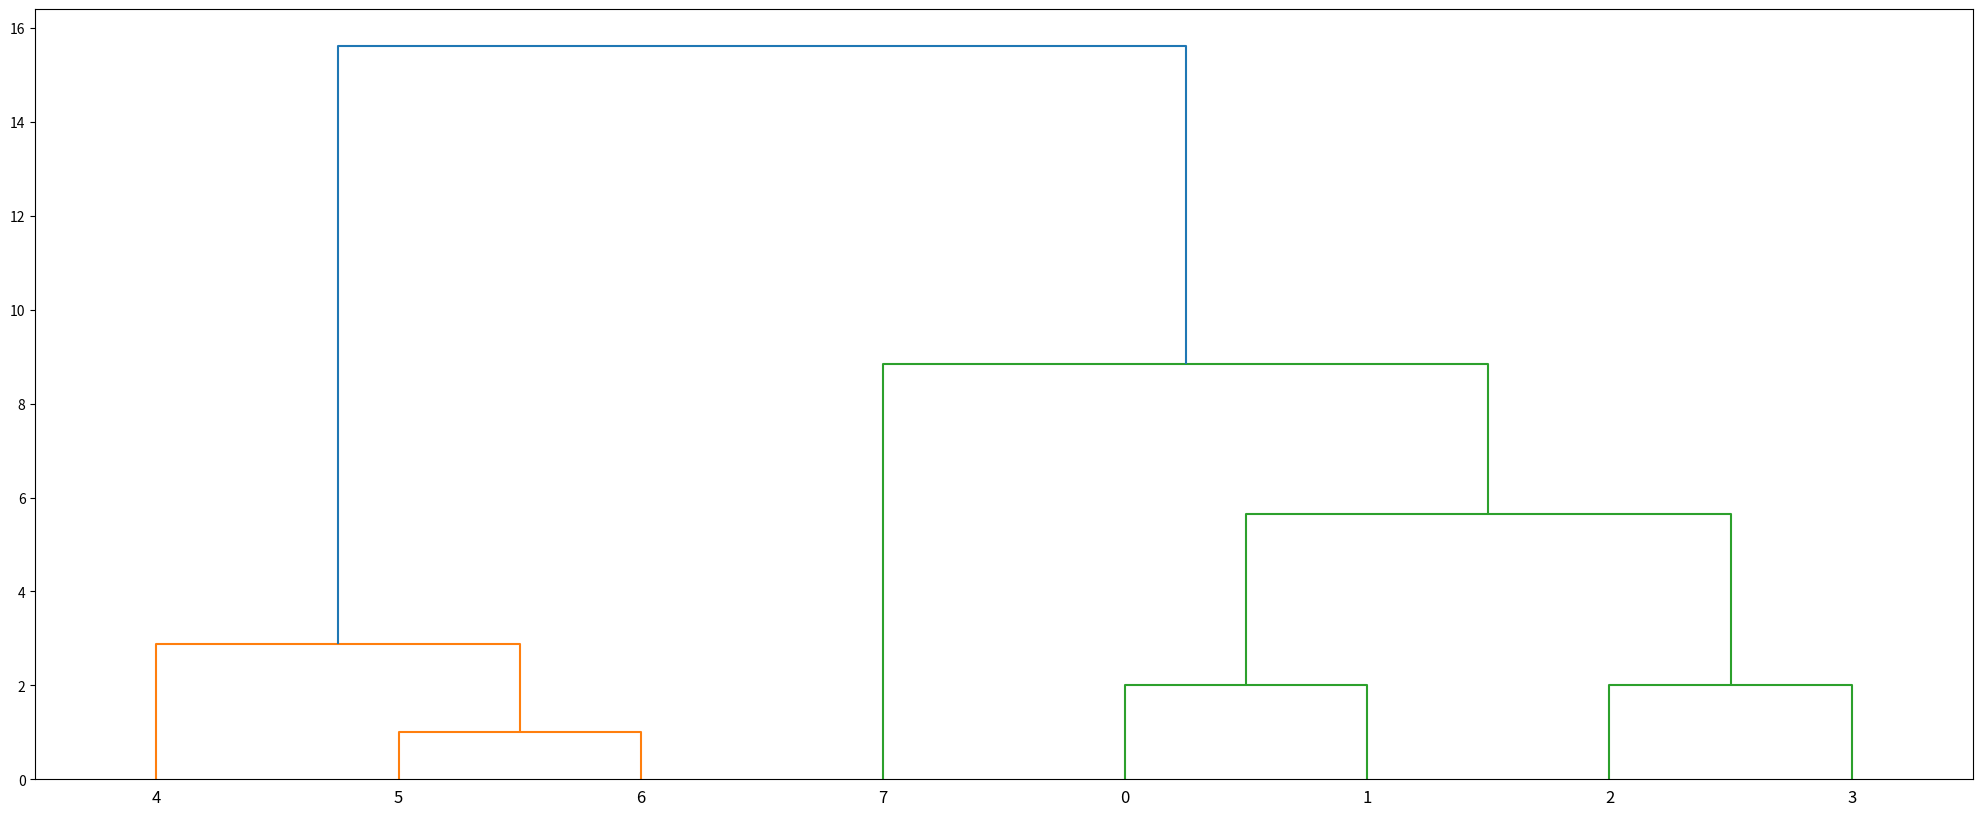
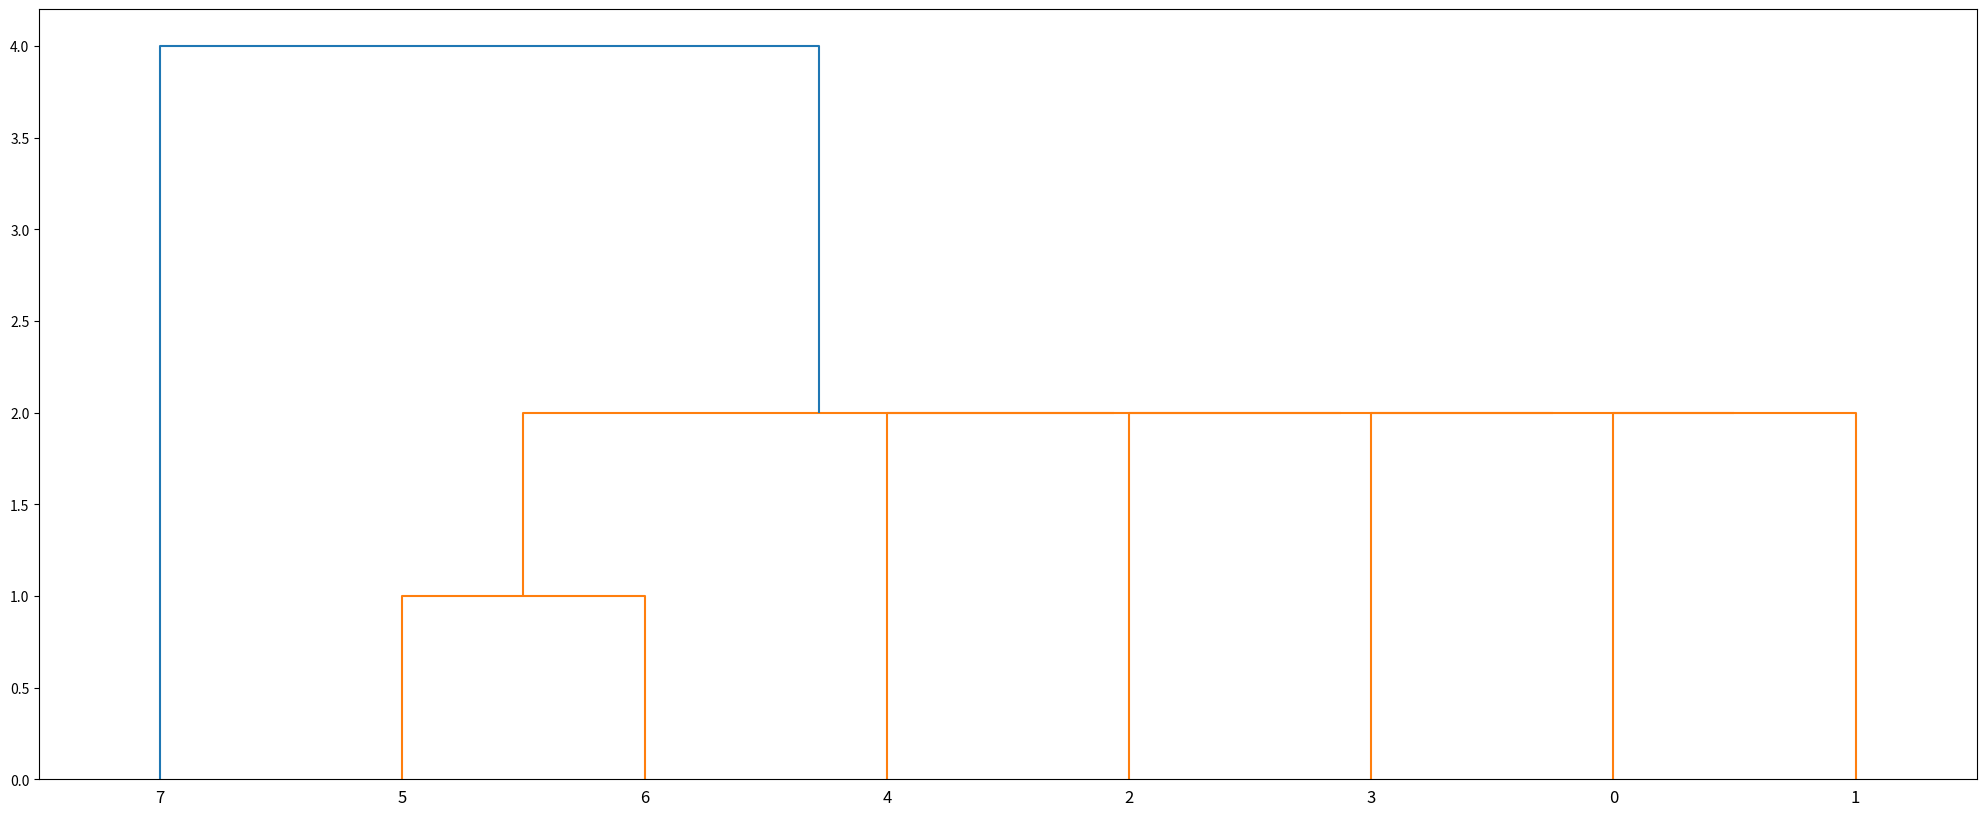

Generate these figures, in order, with matplotlib:
#agglomerative clustering algorithm
from scipy.cluster.hierarchy import dendrogram, linkage
from matplotlib import pyplot as plot
x = [[i] for i in [12,10,6,8,4,2,1,16]]
Z = linkage (x, 'ward')
figure =plot.figure(figsize=(25,10))
den = dendrogram(Z)
Z=linkage(x,'single')
figure = plot.figure(figsize=(25,10))
den = dendrogram(Z)
plot.show()